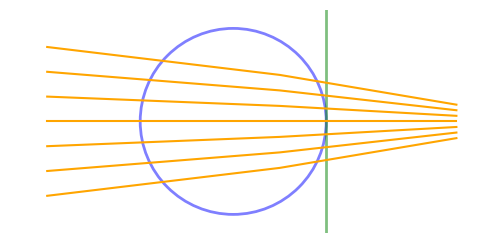

This figure's Python source:
import numpy as np
import matplotlib.pyplot as plt
from matplotlib.animation import FuncAnimation


# Parameters
n_rays = 7
frames = 120

# y positions for incoming rays
ys = np.linspace(-0.4, 0.4, n_rays)

# Scenario 1: rays hit a circular lens and fail to meet at a single focus
scenario1 = []
for y in ys:
    start = [-1.0, y]
    lens_point = [0.0, y]
    # rays diverge slightly after passing through the lens
    final = [1.2, 0.2 * y]
    scenario1.append(np.array([start, lens_point, final]))
scenario1 = np.array(scenario1)

# Scenario 2: rays aim toward a focus but are refracted by a plane
plane_x = 0.5
scenario2 = []
for y in ys:
    start = [-1.0, y]
    # intersection with plane assuming ideal focus at (1, 0)
    slope = -y / 2.0
    y_plane = y + slope * (plane_x - (-1.0))
    plane_point = [plane_x, y_plane]
    # after refraction, rays miss the focus
    final = [1.2, 0.25 * y]
    scenario2.append(np.array([start, plane_point, final]))
scenario2 = np.array(scenario2)

fig, ax = plt.subplots(figsize=(6, 4))
ax.set_xlim(-1.2, 1.3)
ax.set_ylim(-0.6, 0.6)
ax.set_aspect("equal")
ax.axis("off")

# optical elements
lens = plt.Circle((0.0, 0.0), 0.5, fill=False, lw=2, color="blue")
plane = plt.Line2D([plane_x, plane_x], [-0.6, 0.6], lw=2, color="green")
ax.add_patch(lens)
ax.add_line(plane)

# rays
lines = []
for _ in range(n_rays):
    line, = ax.plot([], [], color="orange")
    lines.append(line)


def update(frame):
    phase = (frame / frames) * 2 * np.pi
    t = (np.sin(phase) + 1) / 2  # 0 -> 1 -> 0

    for i, line in enumerate(lines):
        p1 = scenario1[i]
        p2 = scenario2[i]
        pts = (1 - t) * p1 + t * p2
        line.set_data(pts[:, 0], pts[:, 1])

    lens.set_alpha(1 - t)
    plane.set_alpha(t)
    return lines + [lens, plane]


ani = FuncAnimation(fig, update, frames=frames, interval=50, blit=True)

plt.show()
